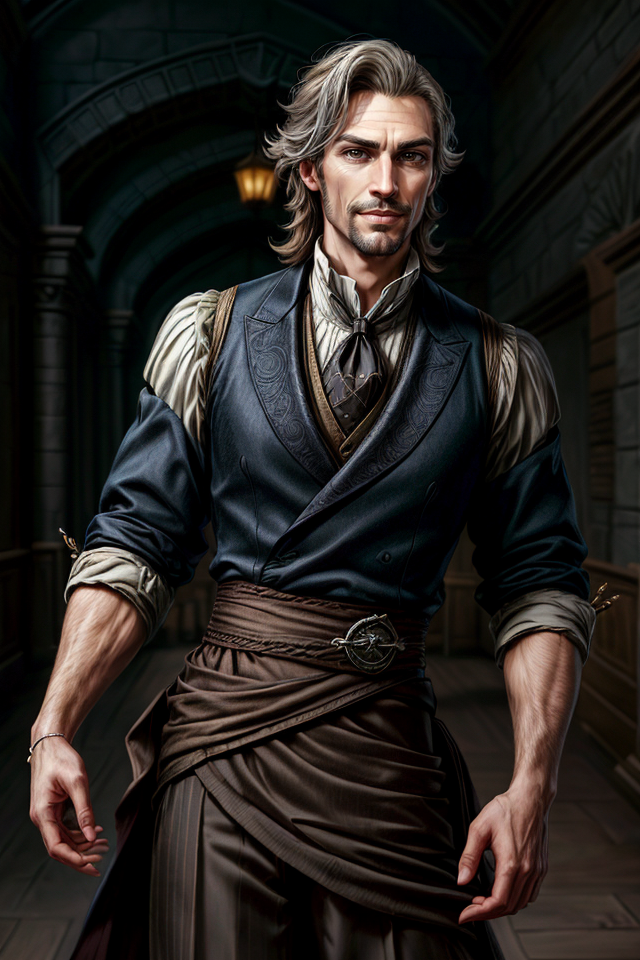
Generation parameters embedded in this image by AUTOMATIC1111 Stable Diffusion web UI or a fork of it (Forge, ...) (PNG 'parameters' text chunk):
Breeze, Male, Light Brown Hair, Relaxed Posture, Aristocratic, Dapper Appearance, Well-Groomed, Fine Clothes, Elegance, Calm Demeanor, Smooth Operator, Courtly Mannerisms, Charismatic, Charmer, Confident, Self-Assured, Silver-Tongued, Sardonic Smile, Arched Eyebrows, Witty, Cocky Grin, Effortless Charm, Air of Nonchalance, Suave, Poised, Master of Allomancy, Soothing Presence, Nobleman, Allomancer, Mistborn Crew, Laid-Back, Debonair, <lora:epi_noiseoffset2:1> ,<lora:more_details:1>
Negative prompt: nude
Steps: 25, Sampler: DPM++ 2M SDE Karras, CFG scale: 5, Seed: 4025173021, Size: 640x960, Model hash: 8c4042921a, Model: aZovyaRPGArtistTools_v3VAE, VAE hash: 735e4c3a44, VAE: vae-ft-mse-840000-ema-pruned.safetensors, ADetailer model: face_yolov8n.pt, ADetailer confidence: 0.3, ADetailer dilate erode: 4, ADetailer mask blur: 4, ADetailer denoising strength: 0.4, ADetailer inpaint only masked: True, ADetailer inpaint padding: 32, ADetailer version: 24.1.1, Lora hashes: "epi_noiseoffset2: d1131f7207d6, more_details: 3b8aa1d351ef", Version: 1.7.0